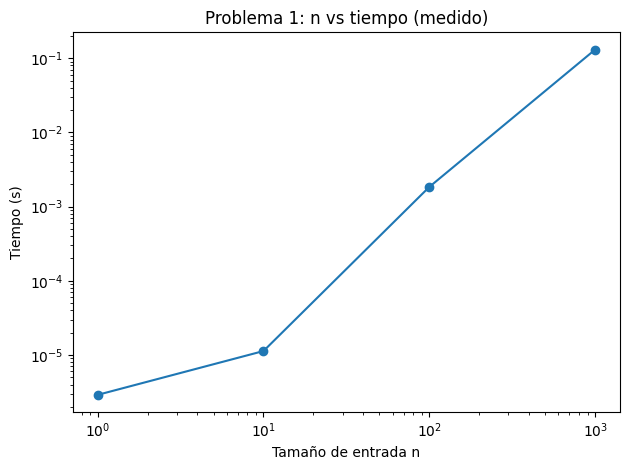

Data behind this chart, as committed beside it:
n, time_seconds, ops_count, note
1, 2.9001384973526e-06, 2, 
10, 1.1299969628453255e-05, 120, 
100, 0.001842, 17850, 
1000, 0.1308, 2505000, 
10000, , , Demasiado costoso (O(n^2 log n)).
100000, , , Demasiado costoso (O(n^2 log n)).
1000000, , , Demasiado costoso (O(n^2 log n)).
